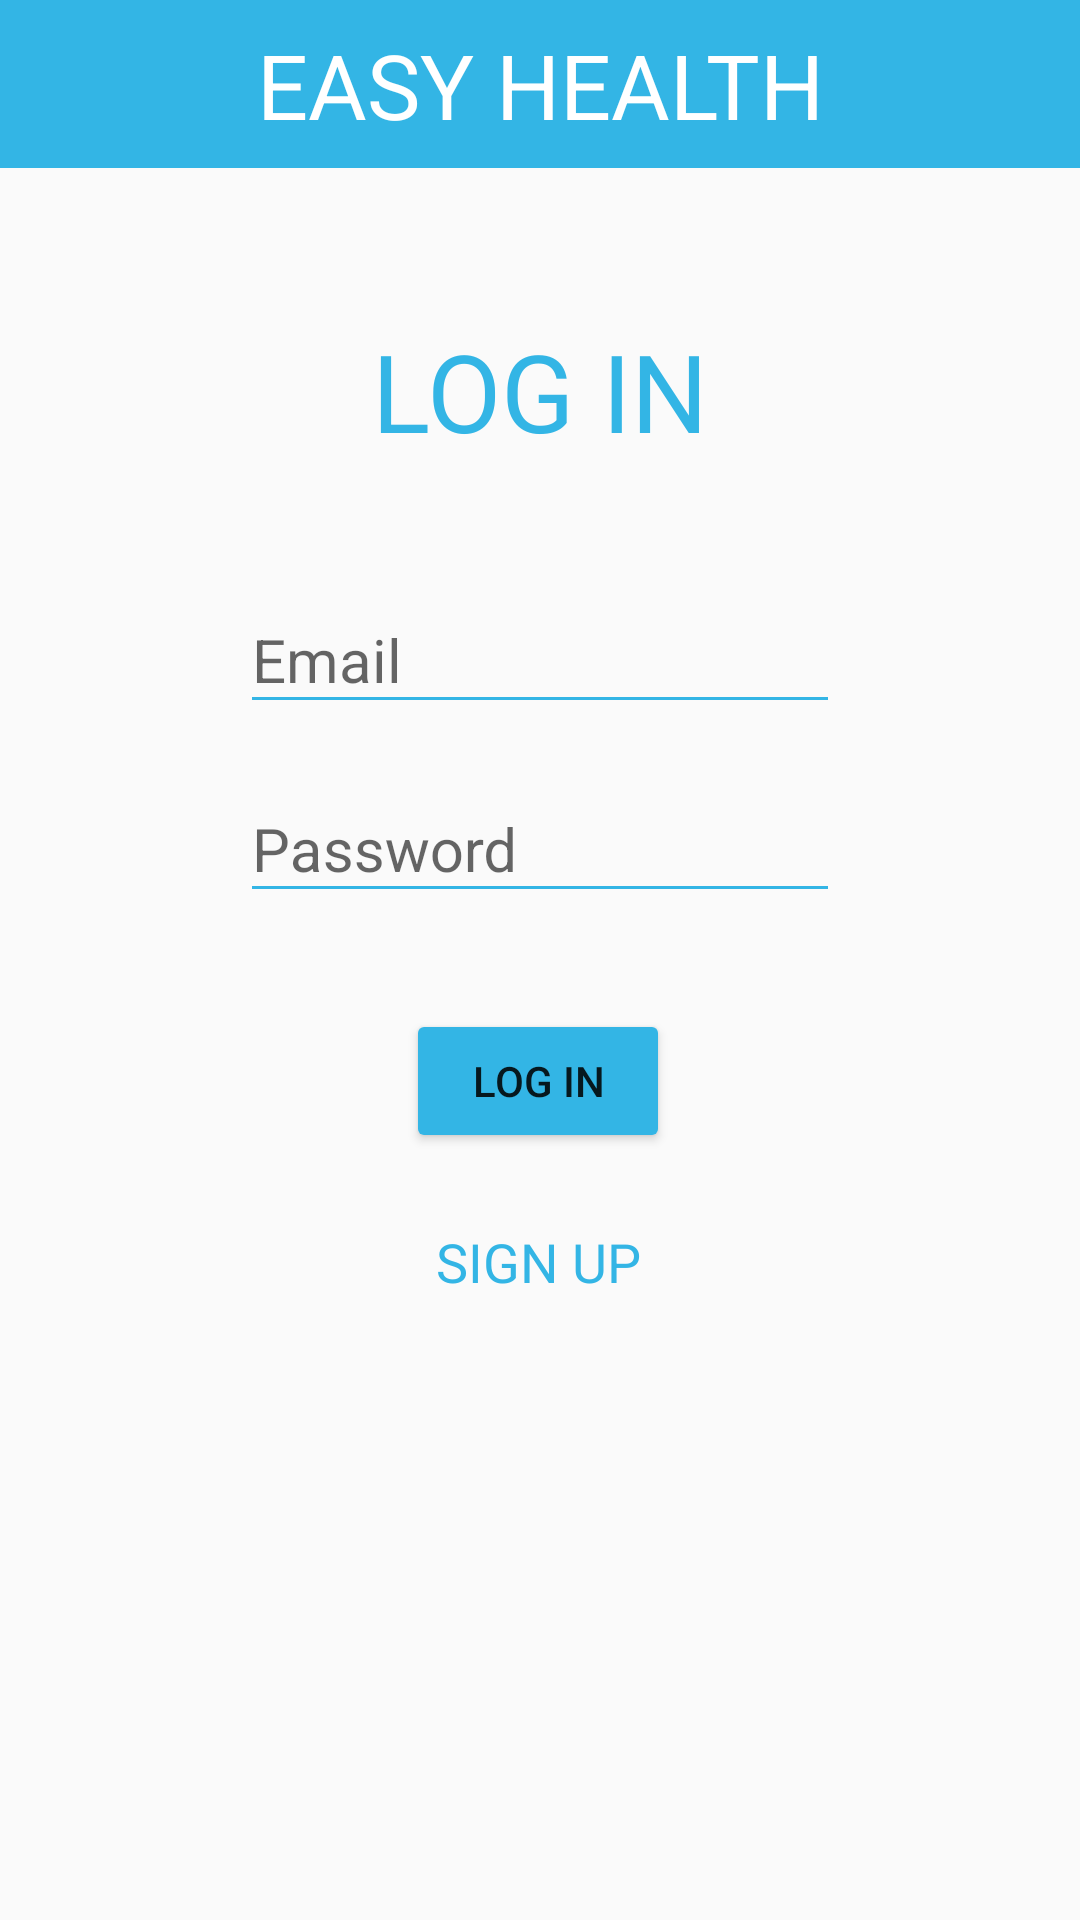

Write the Android layout XML for this screen, with the resource values it uses.
<!-- AndroidManifest.xml: application theme AppTheme.NoActionBar -->
<!-- res/layout/activity_login.xml -->
<?xml version="1.0" encoding="utf-8"?>
<androidx.constraintlayout.widget.ConstraintLayout xmlns:android="http://schemas.android.com/apk/res/android"
    xmlns:app="http://schemas.android.com/apk/res-auto"
    xmlns:tools="http://schemas.android.com/tools"
    android:layout_width="match_parent"
    android:layout_height="match_parent"
    tools:context="com.example.appEasyHealth.Login">

    <androidx.appcompat.widget.Toolbar
        android:id="@+id/toolbar"
        android:layout_width="match_parent"
        android:layout_height="wrap_content"
        android:background="@android:color/holo_blue_light"
        android:minHeight="?attr/actionBarSize"
        android:theme="?attr/actionBarTheme"
        app:layout_constraintStart_toStartOf="parent"
        app:layout_constraintTop_toTopOf="parent" />


    <TextView
        android:id="@+id/txtMPD2"
        android:layout_width="wrap_content"
        android:layout_height="wrap_content"
        android:layout_centerHorizontal="true"
        android:layout_centerVertical="true"
        android:gravity="center"
        android:text="@string/EasyHealth"
        android:textColor="#FFFFFF"
        android:textSize="30sp"
        app:layout_constraintBottom_toBottomOf="@+id/toolbar"
        app:layout_constraintEnd_toEndOf="@+id/toolbar"
        app:layout_constraintStart_toStartOf="@+id/toolbar"
        app:layout_constraintTop_toTopOf="@+id/toolbar" />

    <com.google.android.material.textfield.TextInputLayout
        android:id="@+id/nameBreak"
        android:layout_width="match_parent"
        android:layout_height="wrap_content"
        android:layout_marginTop="32dp"
        android:layout_marginStart="80dp"
        android:layout_marginEnd="80dp"
        app:layout_constraintEnd_toStartOf="@+id/toolbar"
        app:layout_constraintStart_toStartOf="parent"
        app:layout_constraintTop_toBottomOf="@+id/login">


        <com.google.android.material.textfield.TextInputEditText
            android:id="@+id/nameEdBreak"
            android:layout_width="match_parent"
            android:layout_height="match_parent"
            android:hint="Email"
            android:inputType="textEmailAddress"
            android:singleLine="true"
            android:textColor="#000000"
            android:textSize="20sp"
            android:theme="@style/EditText">

        </com.google.android.material.textfield.TextInputEditText>


    </com.google.android.material.textfield.TextInputLayout>

    <com.google.android.material.textfield.TextInputLayout
        android:id="@+id/calBreak"
        android:layout_width="match_parent"
        android:layout_height="wrap_content"
        android:layout_marginStart="80dp"
        android:layout_marginTop="8dp"
        android:layout_marginEnd="80dp"
        app:layout_constraintEnd_toEndOf="parent"
        app:layout_constraintStart_toStartOf="parent"
        app:layout_constraintTop_toBottomOf="@+id/nameBreak">

        <com.google.android.material.textfield.TextInputEditText
            android:id="@+id/calEdBreak"
            android:layout_width="match_parent"
            android:layout_height="match_parent"
            android:ems="5"
            android:hint="Password"
            android:inputType="textPassword"
            android:singleLine="true"
            android:textColor="#000000"
            android:textSize="20sp"
            android:theme="@style/EditText"
            app:layout_constraintStart_toStartOf="parent"
            app:layout_constraintTop_toBottomOf="@+id/nameBreak">

        </com.google.android.material.textfield.TextInputEditText>


    </com.google.android.material.textfield.TextInputLayout>

    <TextView
        android:id="@+id/login"
        android:layout_width="wrap_content"
        android:layout_height="wrap_content"
        android:layout_marginTop="50dp"
        android:text="LOG IN"
        android:textColor="@android:color/holo_blue_light"
        android:textSize="36sp"
        app:layout_constraintEnd_toEndOf="parent"
        app:layout_constraintStart_toStartOf="parent"
        app:layout_constraintTop_toBottomOf="@+id/toolbar" />

    <TextView
        android:id="@+id/btnSignUp"
        android:layout_width="wrap_content"
        android:layout_height="wrap_content"
        android:layout_marginTop="24dp"
        android:text="SIGN UP"
        android:onClick="anarSignup"
        android:textColor="@android:color/holo_blue_light"
        android:textSize="18sp"
        app:layout_constraintEnd_toEndOf="parent"
        app:layout_constraintHorizontal_bias="0.498"
        app:layout_constraintStart_toStartOf="parent"
        app:layout_constraintTop_toBottomOf="@+id/btnLogIn" />

    <Button
        android:id="@+id/btnLogIn"
        android:layout_width="wrap_content"
        android:layout_height="wrap_content"
        android:layout_marginTop="32dp"
        android:backgroundTint="@android:color/holo_blue_light"
        android:onClick="login"
        android:text="LOG IN"
        app:layout_constraintEnd_toEndOf="parent"


        app:layout_constraintHorizontal_bias="0.498"
        app:layout_constraintStart_toStartOf="parent"
        app:layout_constraintTop_toBottomOf="@+id/calBreak" />

</androidx.constraintlayout.widget.ConstraintLayout>
<!-- resources referenced by this layout -->
<resources>
  <string name="EasyHealth">EASY HEALTH</string>
  <style name="EditText" parent="Theme.AppCompat.Light">
          <item name="colorControlNormal">@android:color/holo_blue_light</item>
          <item name="colorControlActivated">@android:color/holo_green_light</item>
          <item name="android:textColorHighlight">@android:color/holo_green_dark</item>
      </style>
  <style name="AppTheme.NoActionBar">
          <item name="windowActionBar">false</item>
          <item name="windowNoTitle">true</item>
      </style>
</resources>
